Run: headless pygame with SDL's dummy video driver; simulated clock (each Clock.tick advances the game by its frame time, no real sleeping); random seed 0; keys injected as events and as key.get_pressed() state; no mouse input.
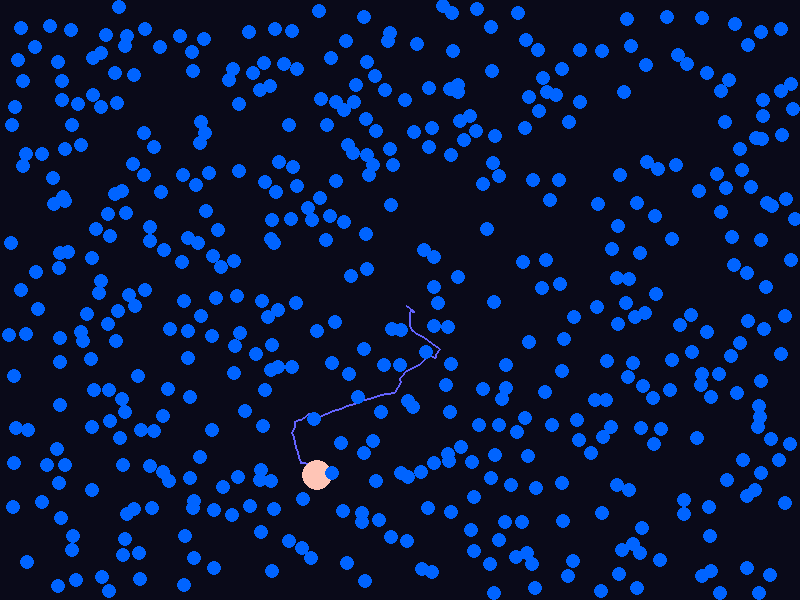
Frame 1 of 4 · flips 1–60 · no input
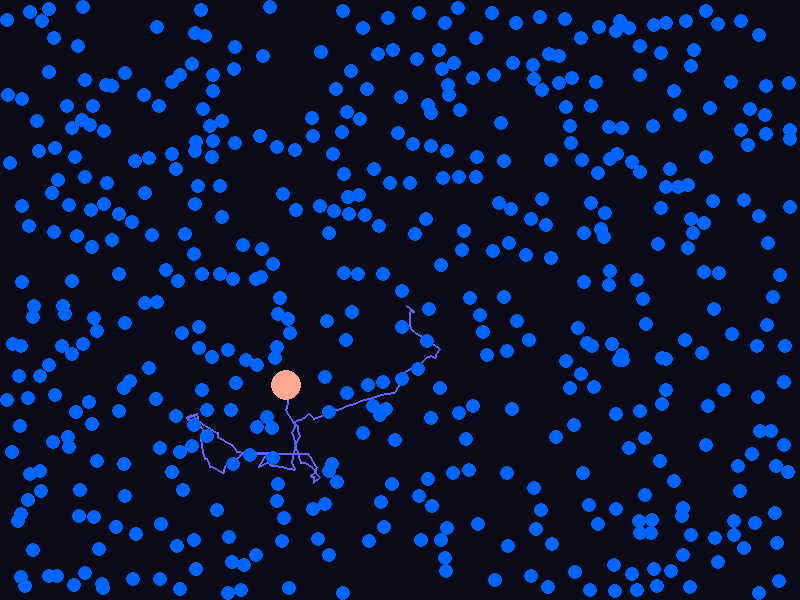
Frame 2 of 4 · flips 61–180 · tapped SPACE, RETURN · held RIGHT (→), D
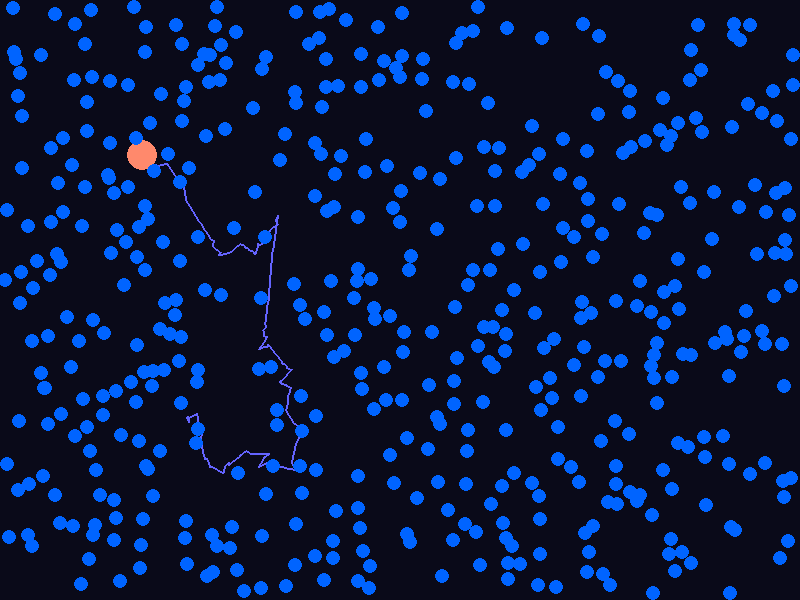
Frame 3 of 4 · flips 181–300 · held DOWN (↓), S
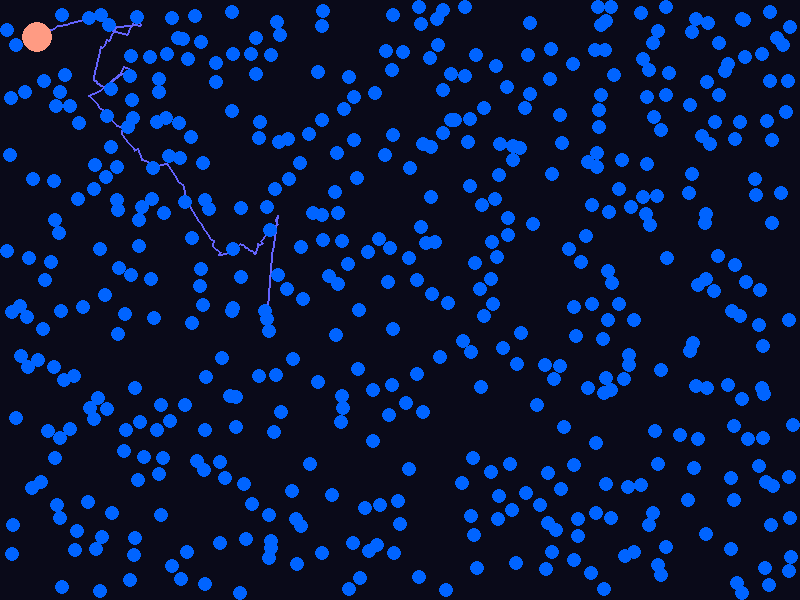
Frame 4 of 4 · flips 301–420 · held LEFT (←), A, UP (↑), W

The pygame program that drew these frames:

import pygame
import random
import math

# --- Configuration ---
WIDTH, WIDTH_SIZE = 800, 600
PARTICLE_COUNT = 500
WHITE_RADIUS = 15
BLUE_RADIUS = 7
WHITE_COLOR = (255, 255, 255)
BLUE_COLOR = (0, 100, 255)
TRAIL_COLOR = (100, 100, 255)
RANDOM_VELOCITY_RANGE = 10

# --- Initialization ---
pygame.init()
screen = pygame.display.set_mode((WIDTH, WIDTH_SIZE))
pygame.display.set_caption("Stable Particle Collision")
clock = pygame.time.Clock()

class Particle:
    def __init__(self, x, y, radius, color, is_special=False):
        self.x = x
        self.y = y
        self.radius = radius
        self.color = color
        self.is_special = is_special
        
        # Random velocity
        self.vx = random.uniform(-RANDOM_VELOCITY_RANGE, RANDOM_VELOCITY_RANGE)
        self.vy = random.uniform(-RANDOM_VELOCITY_RANGE, RANDOM_VELOCITY_RANGE)

        # Trail logic for the special particle
        self.path = []

    def move(self):
        self.x += self.vx
        self.y += self.vy

        # Wall collisions (Bounce off edges and stay in bounds)
        if self.x - self.radius < 0:
            self.x = self.radius
            self.vx *= -1
        elif self.x + self.radius > WIDTH:
            self.x = WIDTH - self.radius
            self.vx *= -1

        if self.y - self.radius < 0:
            self.y = self.radius
            self.vy *= -1
        elif self.y + self.radius > WIDTH_SIZE: # Fixed height reference
            self.y = WIDTH_SIZE - self.radius
            self.vy *= -1

        if self.is_special:
            self.path.append((self.x, self.y))
            if len(self.path) > 200: # Slightly longer trail for better visuals
                self.path.pop(0)

            # --- NEW CODE START ---
            # Calculate speed (magnitude of velocity vector)
            speed = math.sqrt(self.vx**2 + self.vy**2)
            
            # Map speed to a color change (e.g., White -> Red as it gets faster)
            # We use 'min' and 'max' logic to ensure values stay between 0-255
            intensity = min(1.0, speed / 10.0) # Adjust the '10.0' to change sensitivity
            
            # Interpolate: if intensity is 0, color is (255, 255, 255)
            # If intensity is 1, color becomes (255, 100, 0) [Orange/Red]
            r = 255
            g = int(255 * (1 - intensity * 0.8)) # Green decreases as speed goes up
            b = int(255 * (1 - intensity))         # Blue decreases faster
            self.color = (r, g, b)
            # --- NEW CODE END ---


    def draw(self, surface):
        if self.is_special and len(self.path) > 2:
            # Draw the path line
            pygame.draw.lines(surface, TRAIL_COLOR, False, self.path, 2)
        
        pygame.draw.circle(surface, self.color, (int(self.x), int(self.y)), self.radius)

def resolve_collision(p1, p2):
    dx = p1.x - p2.x
    dy = p1.y - p2.y
    distance = math.sqrt(dx**2 + dy**2)
    min_dist = p1.radius + p2.radius

    if distance < min_dist:
        # 1. Prevent Division by Zero
        # If particles are at the exact same spot, provide a default direction
        if distance == 0:
            nx, ny = 1, 0
            distance = 1
        else:
            nx = dx / distance
            ny = dy / distance

        # 2. Static Resolution (The "Anti-Glitch" Step)
        # Physically push the particles apart so they no longer overlap in the next frame.
        overlap = min_dist - distance
        p1.x += nx * (overlap / 2)
        p1.y += ny * (overlap / 2)
        p2.x -= nx * (overlap / 2)
        p2.y -= ny * (overlap / 2)

        # 3. Dynamic Resolution (The "Bounce" Step)
        # Only change velocity if they are moving TOWARDS each other.
        # This prevents the 'jitter'/acceleration loop.
        dot_product = (p1.vx - p2.vx) * nx + (p1.vy - p2.vy) * ny

        if dot_product < 0: # They are moving toward each other
            # Calculate impulse scalar based on mass (proportional to radius squared)
            # This makes the bigger white circle feel heavier/slower to move.
            m1 = p1.radius**2
            m2 = p2.radius**2
            total_m = m1 + m2

            # Standard 2D Elastic Collision formula simplified for this use-case:
            impulse = (2 * dot_product) / total_m
            
            p1.vx -= (impulse * m2) * nx
            p1.vy -= (impulse * m2) * ny
            p2.vx += (impulse * m1) * nx
            p2.vy += (impulse * m1) * ny

def main():
    # Setup constants again for clarity in logic
    WIDTH, HEIGHT = 800, 600
    particles = []

    # Create the White Particle
    white_p = Particle(WIDTH//2, HEIGHT//2, WHITE_RADIUS, WHITE_COLOR, True)
    particles.append(white_p)

    # Create Blue Particles
    for _ in range(PARTICLE_COUNT - 1):
        p = Particle(random.randint(50, WIDTH-50), 
                      random.randint(50, HEIGHT-50), 
                      BLUE_RADIUS, BLUE_COLOR)
        particles.append(p)

    running = True
    while running:
        screen.fill((10, 10, 25)) # Dark blue background

        for event in pygame.event.get():
            if event.type == pygame.QUIT:
                running = False

        # Update and Draw logic
        for i in range(len(particles)):
            p1 = particles[i]
            p1.move()
            
            for j in range(i + 1, len(particles)):
                p2 = particles[j]
                resolve_collision(p1, p2)

            p1.draw(screen)

        pygame.display.update()
        clock.tick(60)

    pygame.quit()

if __name__ == "__main__":
    main()
